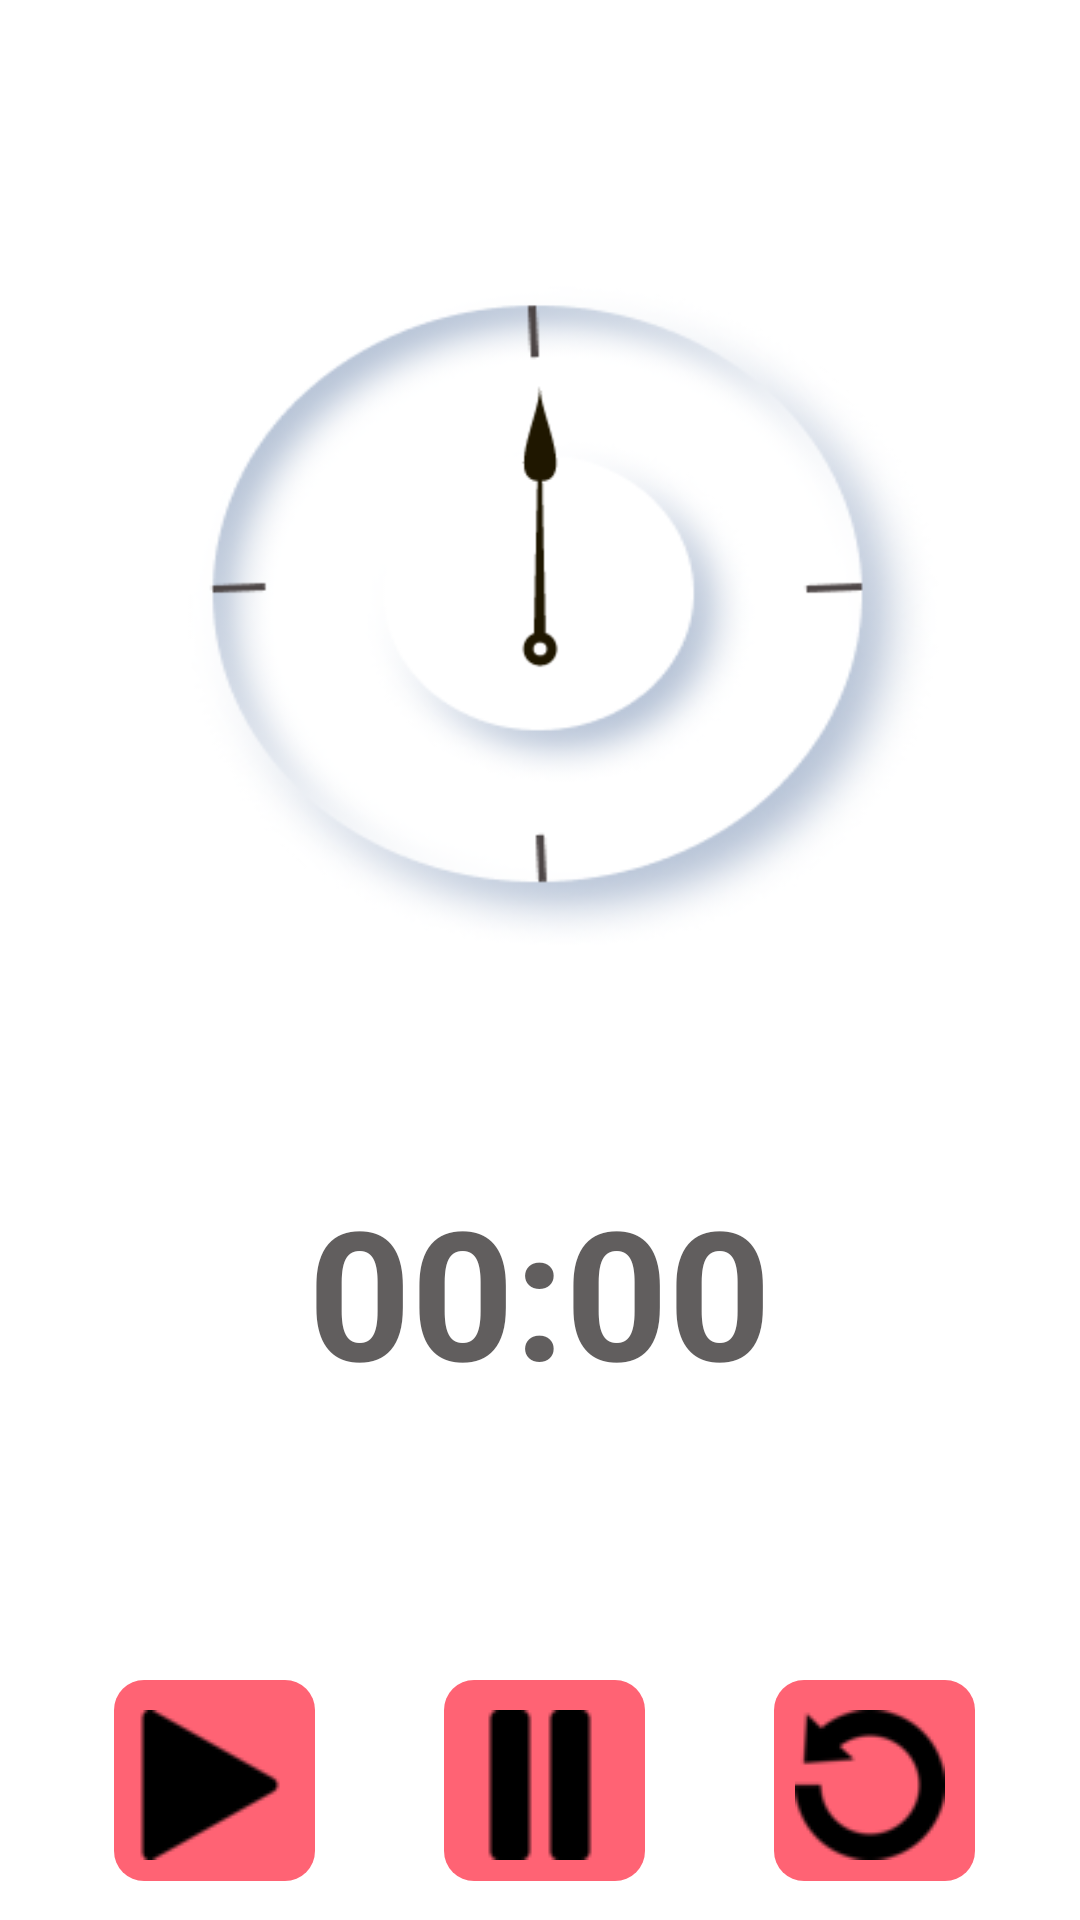

Here is an Android app screen rendered from its layout file. Give the layout XML and the strings, colors and styles it references.
<!-- AndroidManifest.xml: application theme Theme.Timetable.NoActionBar -->
<!-- res/layout/fragment_third.xml -->
<?xml version="1.0" encoding="utf-8"?>

<RelativeLayout android:layout_width="match_parent"
    android:layout_height="match_parent"
    xmlns:app="http://schemas.android.com/apk/res-auto"
    android:layout_margin="0dp"
    xmlns:tools="http://schemas.android.com/tools"
    tools:context=".ThirdFragment"
    xmlns:android="http://schemas.android.com/apk/res/android"
    android:background="@drawable/clock_back">
    <ImageView
        android:layout_width="230dp"
        android:layout_height="230dp"
        android:layout_marginTop="100dp"
        android:src="@drawable/anchor"
        android:layout_centerHorizontal="true"
        android:id="@+id/anchor"
        />
    <Chronometer
        android:layout_width="wrap_content"
    android:layout_height="wrap_content"
    android:textSize="60sp"
    android:textStyle="bold"
    android:layout_centerHorizontal="true"
    android:layout_marginTop="390dp"
    android:textColor="#D5423E3E"
    android:gravity="center"
    android:id="@+id/counter"></Chronometer>
    <LinearLayout
        android:layout_width="wrap_content"
        android:layout_height="wrap_content"
        android:layout_below="@id/counter"
        android:layout_centerInParent="true"
        android:layout_centerHorizontal="true"
        android:layout_centerVertical="true">
<ImageButton
android:layout_width="70dp"
android:layout_height="70dp"
android:layout_below="@+id/counter"
android:layout_marginTop="90dp"
android:gravity="center"
android:background="@drawable/buttonstyle"
android:src="@drawable/play"
android:padding="10dp"
android:id="@+id/button1"
    />
<ImageButton
android:layout_width="70dp"
android:layout_height="70dp"
android:layout_below="@id/counter"
android:layout_marginTop="90dp"
android:layout_marginLeft="40dp"
android:gravity="center"
android:background="@drawable/buttonstyle"
    android:layout_toRightOf="@id/button1"
    android:src="@drawable/pause"
    android:padding="10dp"
    android:id="@+id/button2"/>
<ImageButton
android:layout_width="70dp"
android:layout_height="70dp"
android:layout_below="@+id/counter"
android:layout_marginTop="90dp"
android:layout_toRightOf="@id/button2"
android:layout_marginLeft="40dp"
android:background="@drawable/buttonstyle"
android:gravity="center"
android:src="@drawable/restart"
android:padding="10dp"
android:id="@+id/button3"/>
    </LinearLayout>
    </RelativeLayout>
<!-- resources referenced by this layout -->
<resources>
  <!-- drawable anchor: png bitmap (drawable, 2118 bytes) -->
  <!-- drawable buttonstyle (drawable) -->
  <selector xmlns:android="http://schemas.android.com/apk/res/android">
      <item>
          <layer-list>
  
              <item android:bottom="3dp" android:left="3dp">
                  <shape>
                      <gradient
                          android:startColor="#FF6374"
                          android:endColor="#FF6374"
                          android:angle="45"
                          />
                      <corners android:radius="10dp"/>
  
                  </shape>
              </item>
          </layer-list>
      </item>
  
  </selector>
  <!-- drawable clock_back: png bitmap (drawable, 37632 bytes) -->
  <!-- drawable pause: png bitmap (drawable, 460 bytes) -->
  <!-- drawable play: png bitmap (drawable, 772 bytes) -->
  <!-- drawable restart: png bitmap (drawable, 1233 bytes) -->
  <style name="Theme.Timetable.NoActionBar">
          <item name="windowActionBar">false</item>
          <item name="windowNoTitle">true</item>
      </style>
</resources>
